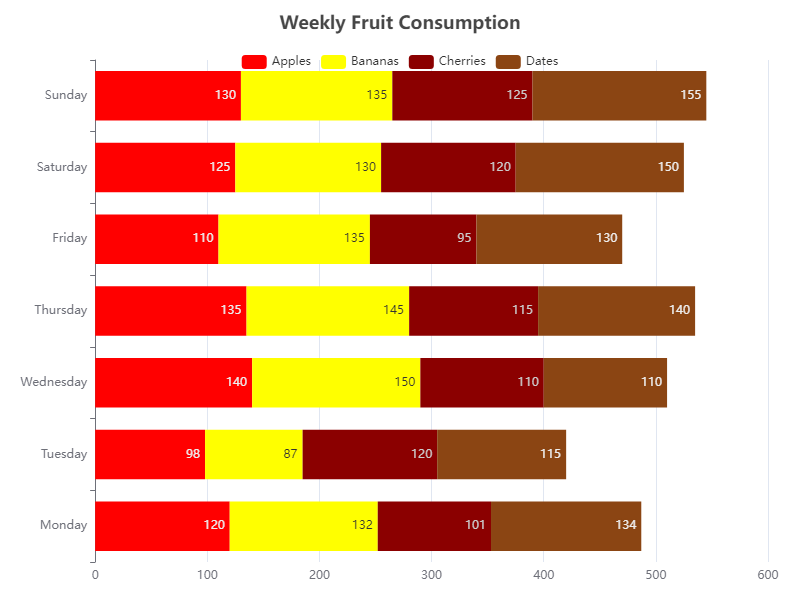

Values plotted in this chart, from the file beside it:
Category, Apples, Bananas, Cherries, Dates
Monday, 120, 132, 101, 134
Tuesday, 98, 87, 120, 115
Wednesday, 140, 150, 110, 110
Thursday, 135, 145, 115, 140
Friday, 110, 135, 95, 130
Saturday, 125, 130, 120, 150
Sunday, 130, 135, 125, 155
